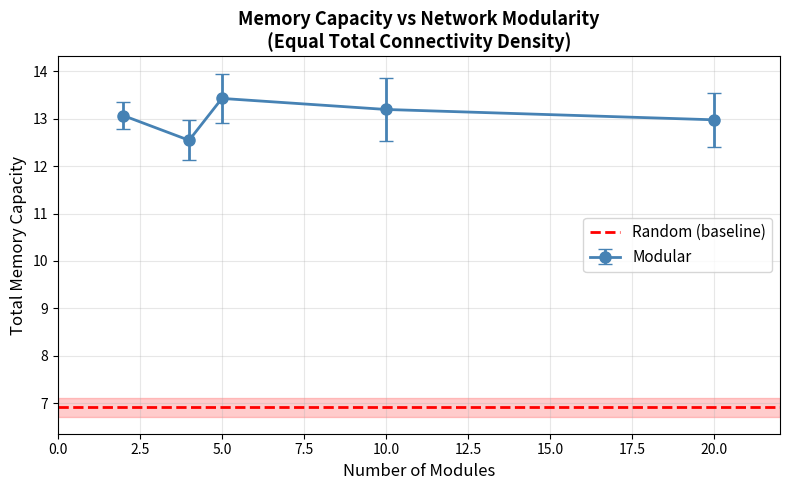
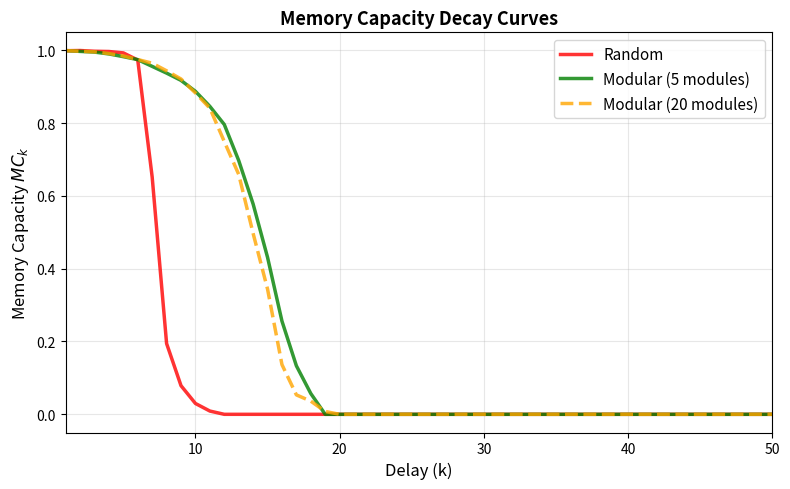
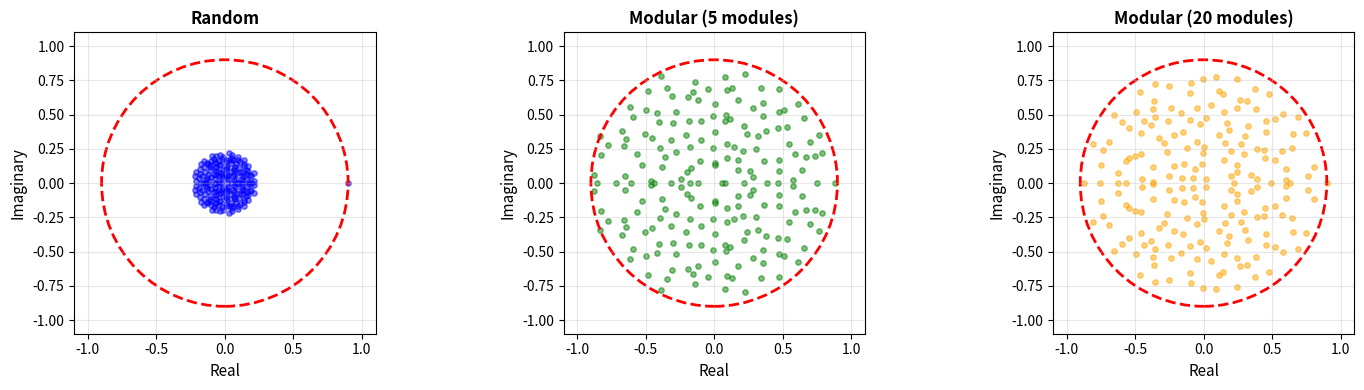

Python code for these plots, in order:
import numpy as np
import matplotlib.pyplot as plt
from scipy import sparse
from scipy.sparse import linalg as splinalg
import os

# Set random seed for reproducibility
np.random.seed(42)

print("=" * 60)
print("FINAL ITERATION: GENERATING ALL FIGURES")
print("=" * 60)

# Implement ESN 
class EchoStateNetwork:
    def __init__(self, n_inputs, n_reservoir, n_outputs, 
                 spectral_radius=0.9, sparsity=0.1, 
                 input_scaling=1.0, ridge_alpha=1e-6,
                 W_reservoir=None):
        self.n_inputs = n_inputs
        self.n_reservoir = n_reservoir
        self.n_outputs = n_outputs
        self.spectral_radius = spectral_radius
        self.sparsity = sparsity
        self.input_scaling = input_scaling
        self.ridge_alpha = ridge_alpha
        
        # Initialize input weights
        self.W_in = np.random.randn(n_reservoir, n_inputs) * input_scaling
        
        # Create reservoir weights (or use provided)
        if W_reservoir is None:
            self.W = self._create_random_reservoir()
        else:
            self.W = W_reservoir
            
        # Scale to desired spectral radius
        self._scale_spectral_radius()
        
        self.W_out = None
        self.state = np.zeros(n_reservoir)
        
    def _create_random_reservoir(self):
        """Create random sparse reservoir"""
        W = sparse.random(self.n_reservoir, self.n_reservoir, 
                         density=self.sparsity, format='csr')
        return W.toarray()
    
    def _scale_spectral_radius(self):
        """Scale reservoir to desired spectral radius"""
        eigenvalues = np.linalg.eigvals(self.W)
        current_radius = np.max(np.abs(eigenvalues))
        if current_radius > 0:
            self.W *= self.spectral_radius / current_radius
        
    def reset_state(self):
        self.state = np.zeros(self.n_reservoir)
        
    def update(self, input_signal):
        """Update reservoir state"""
        self.state = np.tanh(
            np.dot(self.W, self.state) + np.dot(self.W_in, input_signal)
        )
        return self.state
    
    def fit(self, X, Y, washout=100):
        """Train output weights using ridge regression"""
        n_samples = X.shape[0]
        states = np.zeros((n_samples, self.n_reservoir))
        
        self.reset_state()
        for t in range(n_samples):
            states[t] = self.update(X[t])
        
        # Remove washout period
        states_train = states[washout:]
        Y_train = Y[washout:]
        
        # Ridge regression
        self.W_out = np.linalg.solve(
            states_train.T @ states_train + 
            self.ridge_alpha * np.eye(self.n_reservoir),
            states_train.T @ Y_train
        ).T
        
        return self
    
    def predict(self, X):
        """Generate predictions"""
        n_samples = X.shape[0]
        Y_pred = np.zeros((n_samples, self.n_outputs))
        
        self.reset_state()
        for t in range(n_samples):
            state = self.update(X[t])
            Y_pred[t] = np.dot(self.W_out, state)
        
        return Y_pred


def create_modular_reservoir(n_reservoir, n_modules, intra_density, inter_density):
    """Create a modular reservoir with specified connectivity"""
    W = np.zeros((n_reservoir, n_reservoir))
    module_size = n_reservoir // n_modules
    
    for i in range(n_modules):
        start = i * module_size
        end = (i + 1) * module_size if i < n_modules - 1 else n_reservoir
        
        # Intra-module connections
        mask = np.random.rand(end - start, end - start) < intra_density
        W[start:end, start:end] = np.random.randn(end - start, end - start) * mask
        
        # Inter-module connections
        for j in range(n_modules):
            if i != j:
                start_j = j * module_size
                end_j = (j + 1) * module_size if j < n_modules - 1 else n_reservoir
                mask = np.random.rand(end - start, end_j - start_j) < inter_density
                W[start:end, start_j:end_j] = np.random.randn(end - start, end_j - start_j) * mask
    
    return W


def generate_memory_task(n_samples, delay):
    """Generate data for k-delay memory task"""
    u = np.random.uniform(-0.5, 0.5, n_samples)
    y = np.zeros(n_samples)
    y[delay:] = u[:-delay]
    return u.reshape(-1, 1), y.reshape(-1, 1)


def compute_memory_capacity(esn, max_delay=50, n_samples=2000, washout=100):
    """Compute total memory capacity across multiple delays"""
    mc_values = []
    
    for k in range(1, max_delay + 1):
        X, Y = generate_memory_task(n_samples, k)
        
        # Split into train and test
        split = n_samples // 2
        esn.fit(X[:split], Y[:split], washout=washout)
        Y_pred = esn.predict(X[split:])
        
        # Compute correlation-based memory capacity
        var_y = np.var(Y[split:])
        mse = np.mean((Y[split:] - Y_pred) ** 2)
        mc_k = max(0, 1 - mse / var_y) if var_y > 0 else 0
        mc_values.append(mc_k)
        
        if k > 10 and mc_k < 0.01:
            mc_values.extend([0] * (max_delay - k))
            break
    
    return np.array(mc_values), np.sum(mc_values)


def compute_modular_densities(n_modules, target_density, modularity_ratio=3):
    """Compute intra and inter densities to match target overall density"""
    p_inter = target_density * n_modules / (modularity_ratio + n_modules - 1)
    p_intra = modularity_ratio * p_inter
    return p_intra, p_inter


# Experimental parameters
n_reservoir = 200
target_density = 0.1
n_trials = 5

print("\nRunning experiments...")

# Random baseline
random_mc_totals = []
random_mc_curves = []
for trial in range(n_trials):
    esn = EchoStateNetwork(n_inputs=1, n_reservoir=n_reservoir, 
                          n_outputs=1, spectral_radius=0.9,
                          sparsity=target_density)
    mc_values, mc_total = compute_memory_capacity(esn, max_delay=50)
    random_mc_totals.append(mc_total)
    random_mc_curves.append(mc_values)

random_mc_mean = np.mean(random_mc_totals)
random_mc_std = np.std(random_mc_totals)
random_mc_curve_mean = np.mean(random_mc_curves, axis=0)

# Modular configurations
modularity_configs = [(2, 3.0), (4, 3.0), (5, 3.0), (10, 3.0), (20, 3.0)]
modular_results = []
modular_curves = {}

for n_modules, gamma in modularity_configs:
    p_intra, p_inter = compute_modular_densities(n_modules, target_density, gamma)
    mc_totals = []
    mc_curves_list = []
    
    for trial in range(n_trials):
        W = create_modular_reservoir(n_reservoir, n_modules, p_intra, p_inter)
        esn = EchoStateNetwork(n_inputs=1, n_reservoir=n_reservoir, 
                              n_outputs=1, spectral_radius=0.9,
                              W_reservoir=W)
        mc_values, mc_total = compute_memory_capacity(esn, max_delay=50)
        mc_totals.append(mc_total)
        mc_curves_list.append(mc_values)
    
    mc_mean = np.mean(mc_totals)
    mc_std = np.std(mc_totals)
    mc_curve_mean = np.mean(mc_curves_list, axis=0)
    
    modular_results.append((n_modules, mc_mean, mc_std))
    modular_curves[n_modules] = mc_curve_mean

print("✓ Experiments complete\n")
print("Generating figures...")

# Figure 1: Memory capacity vs modularity
fig, ax = plt.subplots(1, 1, figsize=(8, 5))
n_modules_list = [r[0] for r in modular_results]
mc_means = [r[1] for r in modular_results]
mc_stds = [r[2] for r in modular_results]

ax.errorbar(n_modules_list, mc_means, yerr=mc_stds, 
           marker='o', linewidth=2, markersize=8, capsize=5, 
           label='Modular', color='steelblue')
ax.axhline(y=random_mc_mean, color='red', linestyle='--', 
          linewidth=2, label='Random (baseline)')
ax.fill_between([0, max(n_modules_list) + 2], 
                random_mc_mean - random_mc_std,
                random_mc_mean + random_mc_std,
                color='red', alpha=0.2)

ax.set_xlabel('Number of Modules', fontsize=12)
ax.set_ylabel('Total Memory Capacity', fontsize=12)
ax.set_title('Memory Capacity vs Network Modularity\n(Equal Total Connectivity Density)', 
            fontsize=13, fontweight='bold')
ax.legend(fontsize=11)
ax.grid(True, alpha=0.3)
ax.set_xlim(0, max(n_modules_list) + 2)
plt.tight_layout()
plt.savefig("memory_vs_modularity.png", dpi=300)
print("✓ Saved: memory_vs_modularity.png")
plt.close()

# Figure 2: MC decay curves
fig, ax = plt.subplots(1, 1, figsize=(8, 5))
delays = np.arange(1, 51)
ax.plot(delays, random_mc_curve_mean, linewidth=2.5, label='Random', 
       color='red', alpha=0.8)
ax.plot(delays, modular_curves[5], linewidth=2.5, 
       label='Modular (5 modules)', color='green', alpha=0.8)
ax.plot(delays, modular_curves[20], linewidth=2.5, 
       label='Modular (20 modules)', color='orange', alpha=0.8, linestyle='--')

ax.set_xlabel('Delay (k)', fontsize=12)
ax.set_ylabel('Memory Capacity $MC_k$', fontsize=12)
ax.set_title('Memory Capacity Decay Curves', fontsize=13, fontweight='bold')
ax.legend(fontsize=11)
ax.grid(True, alpha=0.3)
ax.set_xlim(1, 50)
plt.tight_layout()
plt.savefig("mc_decay_curves.png", dpi=300)
print("✓ Saved: mc_decay_curves.png")
plt.close()

# Figure 3: Eigenvalue spectra
fig, axes = plt.subplots(1, 3, figsize=(15, 4))
configs = [
    ('Random', None, 1, 'blue'),
    ('Modular (5 modules)', 5, 3.0, 'green'),
    ('Modular (20 modules)', 20, 3.0, 'orange')
]

for idx, (title, n_mod, gamma, color) in enumerate(configs):
    if n_mod is None:
        W = sparse.random(n_reservoir, n_reservoir, density=target_density).toarray()
    else:
        p_intra, p_inter = compute_modular_densities(n_mod, target_density, gamma)
        W = create_modular_reservoir(n_reservoir, n_mod, p_intra, p_inter)
    
    eigenvalues = np.linalg.eigvals(W)
    current_radius = np.max(np.abs(eigenvalues))
    if current_radius > 0:
        eigenvalues *= 0.9 / current_radius
    
    axes[idx].scatter(eigenvalues.real, eigenvalues.imag, alpha=0.5, s=15, color=color)
    axes[idx].add_patch(plt.Circle((0, 0), 0.9, fill=False, 
                                  color='red', linestyle='--', linewidth=2))
    axes[idx].set_xlabel('Real', fontsize=11)
    axes[idx].set_ylabel('Imaginary', fontsize=11)
    axes[idx].set_title(title, fontsize=12, fontweight='bold')
    axes[idx].set_aspect('equal')
    axes[idx].grid(True, alpha=0.3)
    axes[idx].set_xlim(-1.1, 1.1)
    axes[idx].set_ylim(-1.1, 1.1)

plt.tight_layout()
plt.savefig("eigenvalue_spectra.png", dpi=300)
print("✓ Saved: eigenvalue_spectra.png")
plt.close()

print("\n" + "=" * 60)
print("ALL FIGURES GENERATED SUCCESSFULLY")
print("=" * 60)
print(f"\nRandom baseline: MC = {random_mc_mean:.2f} ± {random_mc_std:.2f}")
print("\nModular configurations:")
for n_mod, mc_mean, mc_std in modular_results:
    improvement = ((mc_mean / random_mc_mean) - 1) * 100
    print(f"  {n_mod:2d} modules: MC = {mc_mean:.2f} ± {mc_std:.2f} ({improvement:+.1f}%)")
